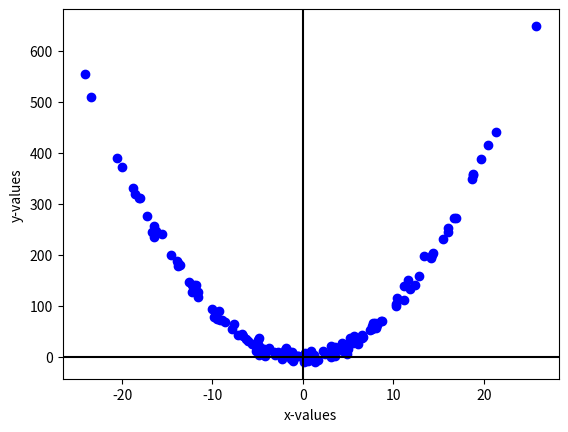

Reproduce this figure in Python.
import numpy as np
import matplotlib.pyplot as plt

x = np.random.normal(0,10, (150,1))
x = np.hstack([np.ones(x.shape[0])[np.newaxis].T, x, x**2])
true_param = np.random.uniform(0,1,x.shape[1]).T
y = np.dot(x, true_param)
y = y + np.random.normal(0,8,y.shape)
plt.axhline(0,color='black')
plt.axvline(0,color='black')
plt.scatter(x[:,1],y, color='blue')
plt.xlabel('x-values')
plt.ylabel('y-values')
plt.savefig('data.png')
data_file = open('data.txt', 'w')
for i in np.arange(x.shape[0]):
	data_file.write(str(x[i,1])+','+str(y[i])+',')
